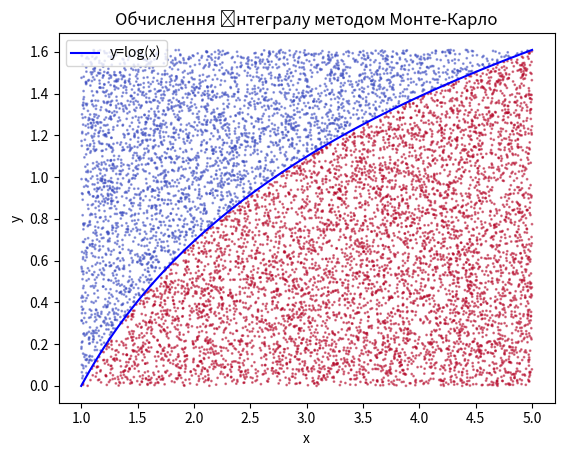

Source code (Python):
import numpy as np
import matplotlib.pyplot as plt
import scipy.integrate as spi

def func(x):
    return np.log(x)

a, b = 1, 5  # Інтегруємо від 1 до 5

N = 10000  # Кількість випадкових точок
x_random = np.random.uniform(a, b, N)
y_random = np.random.uniform(0, func(b), N)

under_curve = y_random < func(x_random)
box_square = (b - a) * func(b)
under_curve_points = np.sum(under_curve) / N
integral =  box_square * under_curve_points

print(f"Оцінка інтегралу методом Монте-Карло: {integral:.5f}")
# Обчислення інтеграла аналітично
result, error = spi.quad(func, a, b)

print("Оцінка інтегралу аналітичним методом: ", result)
print("Точність результату: ", error)

# Побудова графіка
x_vals = np.linspace(a, b, 100)
y_vals = func(x_vals)

plt.plot(x_vals, y_vals, label='y=log(x)', color='blue')
plt.scatter(x_random, y_random, c=under_curve, cmap='coolwarm', s=1, alpha=0.5)
plt.xlabel('x')
plt.ylabel('y')
plt.title('Обчислення інтегралу методом Монте-Карло')
plt.legend()
plt.show()
